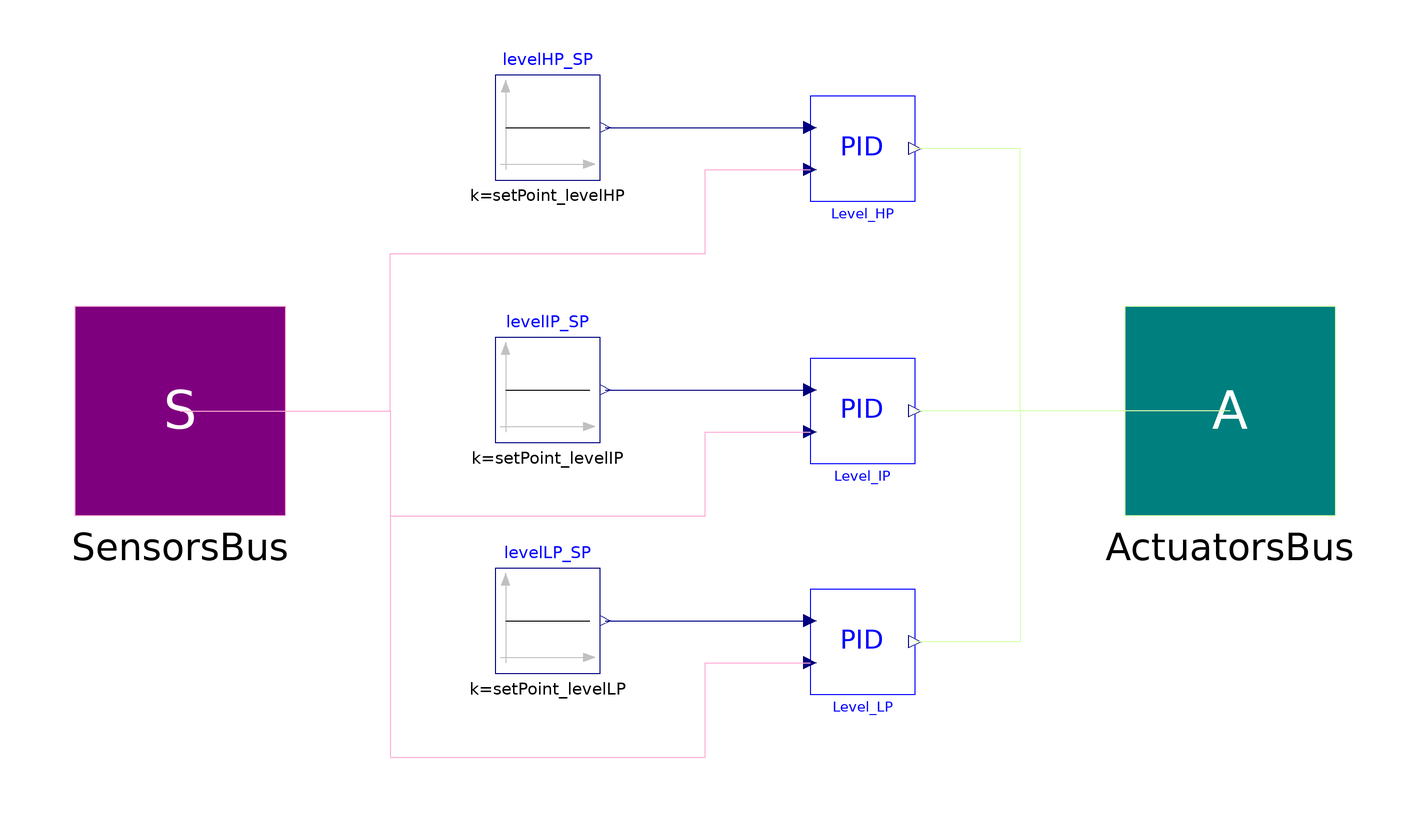

The Modelica model whose source follows is shown above as a component diagram (icons at their Placement, wires along their Line points).

model levelsControl "PID controllers for levels control"
        extends InterfacesControl;

        //PID for level HP control
        parameter Real Kp_levelHP=3 "Proportional gain (normalised units)"
          annotation (Dialog(tab="PID - level HP"));
        parameter SI.Time Ti_levelHP=400 "Integral time"
          annotation (Dialog(tab="PID - level HP"));
        parameter SI.Time Td_levelHP=0 "Derivative time"
          annotation (Dialog(tab="PID - level HP"));
        parameter Real PVmin_levelHP=-1
          "Minimum value of process variable for scaling"
          annotation (Dialog(tab="PID - level HP"));
        parameter Real PVmax_levelHP=1
          "Maximum value of process variable for scaling"
          annotation (Dialog(tab="PID - level HP"));
        parameter Real CSmin_levelHP=30
          "Minimum value of control signal for scaling"
          annotation (Dialog(tab="PID - level HP"));
        parameter Real CSmax_levelHP=100
          "Maximum value of control signal for scaling"
          annotation (Dialog(tab="PID - level HP"));
        parameter Real PVstart_levelHP=0.5 "Start value of PV (scaled)"
          annotation (Dialog(tab="PID - level HP"));
        parameter Real CSstart_levelHP=0.5 "Start value of CS (scaled)"
          annotation (Dialog(tab="PID - level HP"));
        parameter SI.Length setPoint_levelHP=0 "Set point level of HP drum";

        //PID for level IP control
        parameter Real Kp_levelIP=3 "Proportional gain (normalised units)"
          annotation (Dialog(tab="PID - level IP"));
        parameter SI.Time Ti_levelIP=600 "Integral time"
          annotation (Dialog(tab="PID - level IP"));
        parameter SI.Time Td_levelIP=0 "Derivative time"
          annotation (Dialog(tab="PID - level IP"));
        parameter Real PVmin_levelIP=-1
          "Minimum value of process variable for scaling"
          annotation (Dialog(tab="PID - level IP"));
        parameter Real PVmax_levelIP=1
          "Maximum value of process variable for scaling"
          annotation (Dialog(tab="PID - level IP"));
        parameter Real CSmin_levelIP=8
          "Minimum value of control signal for scaling"
          annotation (Dialog(tab="PID - level IP"));
        parameter Real CSmax_levelIP=20
          "Maximum value of control signal for scaling"
          annotation (Dialog(tab="PID - level IP"));
        parameter Real PVstart_levelIP=0.5 "Start value of PV (scaled)"
          annotation (Dialog(tab="PID - level IP"));
        parameter Real CSstart_levelIP=0.5 "Start value of CS (scaled)"
          annotation (Dialog(tab="PID - level IP"));
        parameter SI.Length setPoint_levelIP=0 "Set point level of IP drum";

        //PID for level LP control
        parameter Real Kp_levelLP=3 "Proportional gain (normalised units)"
          annotation (Dialog(tab="PID - level LP"));
        parameter SI.Time Ti_levelLP=800 "Integral time"
          annotation (Dialog(tab="PID - level LP"));
        parameter SI.Time Td_levelLP=0 "Derivative time"
          annotation (Dialog(tab="PID - level LP"));
        parameter Real PVmin_levelLP=-1
          "Minimum value of process variable for scaling"
          annotation (Dialog(tab="PID - level LP"));
        parameter Real PVmax_levelLP=1
          "Maximum value of process variable for scaling"
          annotation (Dialog(tab="PID - level LP"));
        parameter Real CSmin_levelLP=500
          "Minimum value of control signal for scaling"
          annotation (Dialog(tab="PID - level LP"));
        parameter Real CSmax_levelLP=2500
          "Maximum value of control signal for scaling"
          annotation (Dialog(tab="PID - level LP"));
        parameter Real PVstart_levelLP=0.5 "Start value of PV (scaled)"
          annotation (Dialog(tab="PID - level LP"));
        parameter Real CSstart_levelLP=0.5 "Start value of CS (scaled)"
          annotation (Dialog(tab="PID - level LP"));
        parameter SI.Length setPoint_levelLP=0 "Set point level of LP drum";

        PowerPlants.Control.PID Level_HP(
          Kp=Kp_levelHP,
          Td=Td_levelHP,
          Ti=Ti_levelHP,
          PVmin=PVmin_levelHP,
          PVmax=PVmax_levelHP,
          CSmin=CSmin_levelHP,
          CSmax=CSmax_levelHP,
          PVstart=PVstart_levelHP,
          CSstart=CSstart_levelHP) annotation (Placement(transformation(extent=
                  {{20,40},{40,60}}, rotation=0)));
        PowerPlants.Control.PID Level_IP(
          Kp=Kp_levelIP,
          Td=Td_levelIP,
          Ti=Ti_levelIP,
          PVmin=PVmin_levelIP,
          PVmax=PVmax_levelIP,
          CSmin=CSmin_levelIP,
          CSmax=CSmax_levelIP,
          PVstart=PVstart_levelIP,
          CSstart=CSstart_levelIP) annotation (Placement(transformation(extent=
                  {{20,-10},{40,10}}, rotation=0)));
        PowerPlants.Control.PID Level_LP(
          Kp=Kp_levelLP,
          Td=Td_levelLP,
          Ti=Ti_levelLP,
          PVmin=PVmin_levelLP,
          PVmax=PVmax_levelLP,
          CSmin=CSmin_levelLP,
          CSmax=CSmax_levelLP,
          PVstart=PVstart_levelLP,
          CSstart=CSstart_levelLP) annotation (Placement(transformation(extent=
                  {{20,-54},{40,-34}}, rotation=0)));
      public
        Modelica.Blocks.Sources.Constant levelHP_SP(k=setPoint_levelHP)
          annotation (Placement(transformation(
              origin={-30,54},
              extent={{10,10},{-10,-10}},
              rotation=180)));
      public
        Modelica.Blocks.Sources.Constant levelIP_SP(k=setPoint_levelIP)
          annotation (Placement(transformation(
              origin={-30,4},
              extent={{10,10},{-10,-10}},
              rotation=180)));
      public
        Modelica.Blocks.Sources.Constant levelLP_SP(k=setPoint_levelLP)
          annotation (Placement(transformation(
              origin={-30,-40},
              extent={{10,10},{-10,-10}},
              rotation=180)));
      equation
        connect(SensorsBus.y_drumHP, Level_HP.PV) annotation (Line(points={{-100,
                0},{-60,0},{-60,30},{0,30},{0,46},{20,46}}, color={255,170,213}));
        connect(SensorsBus.y_drumIP, Level_IP.PV) annotation (Line(points={{-100,
                0},{-60,0},{-60,-20},{0,-20},{0,-4},{20,-4}}, color={255,170,
                213}));
        connect(SensorsBus.y_drumLP, Level_LP.PV) annotation (Line(points={{-100,
                0},{-60,0},{-60,-66},{0,-66},{0,-48},{20,-48}}, color={255,170,
                213}));
        connect(ActuatorsBus.flowRate_feedIP, Level_IP.CS)
          annotation (Line(points={{100,0},{40,0}}, color={213,255,170}));
        connect(ActuatorsBus.flowRate_feedHP, Level_HP.CS) annotation (Line(
              points={{100,0},{60,0},{60,50},{40,50}}, color={213,255,170}));
        connect(levelHP_SP.y, Level_HP.SP)
          annotation (Line(points={{-19,54},{20,54}}, color={0,0,127}));
        connect(levelIP_SP.y, Level_IP.SP) annotation (Line(points={{-19,4},{
                0.5,4},{0.5,4},{20,4}}, color={0,0,127}));
        connect(levelLP_SP.y, Level_LP.SP)
          annotation (Line(points={{-19,-40},{20,-40}}, color={0,0,127}));
        connect(ActuatorsBus.nPump_feedLP, Level_LP.CS) annotation (Line(points=
               {{100,0},{60,0},{60,-44},{40,-44}}, color={213,255,170}));
        annotation (Diagram(graphics));
      end levelsControl;